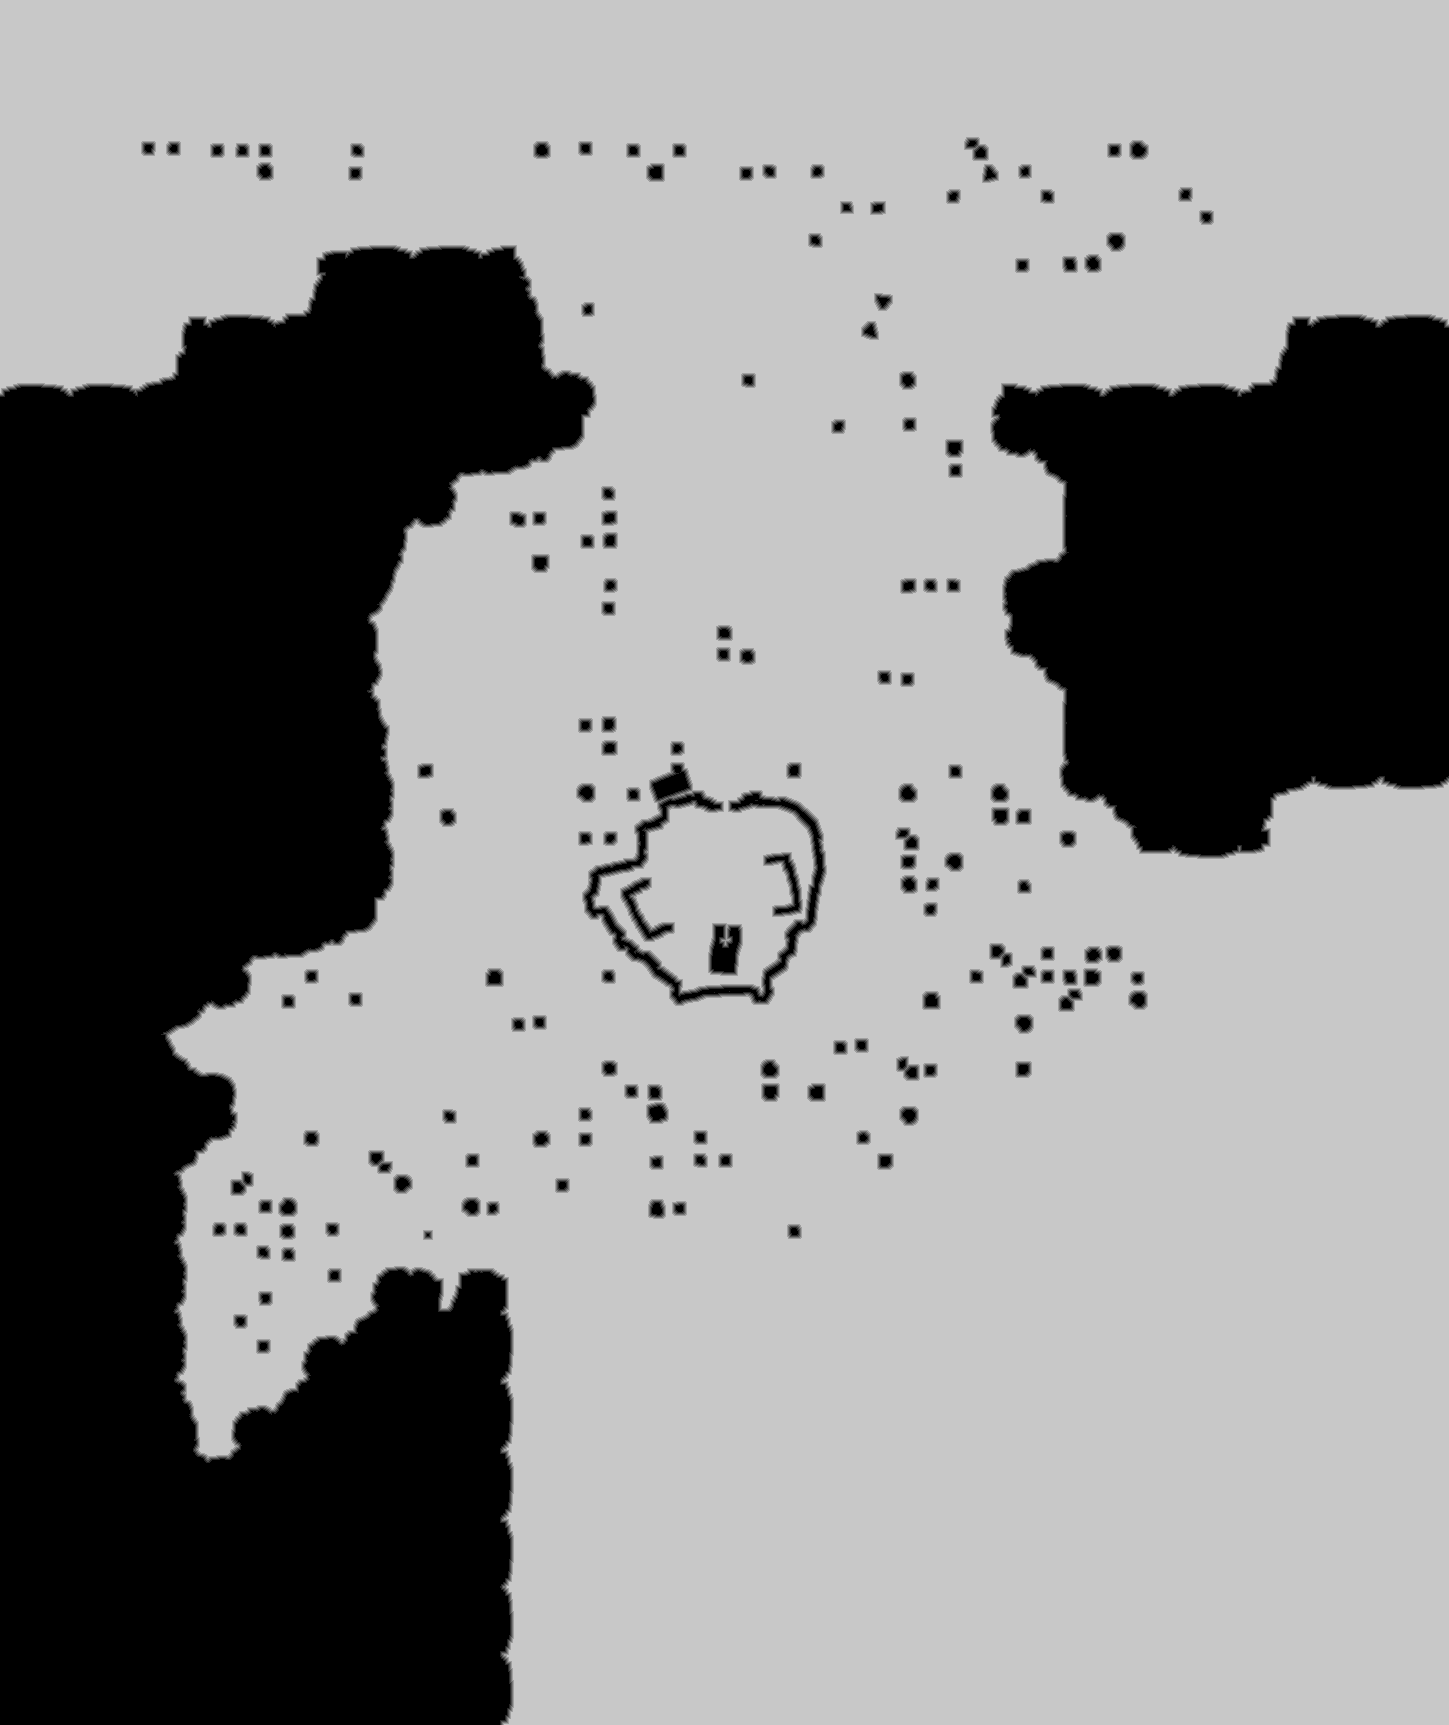

The data file committed next to this chart (first rows):
base	0x44779c40000
origin	0xc0010
stride	725
width	1449
height	1725
nibble	0	738695
nibble	1	14986
nibble	2	15997
nibble	3	17037
nibble	4	17993
nibble	5	1694817
